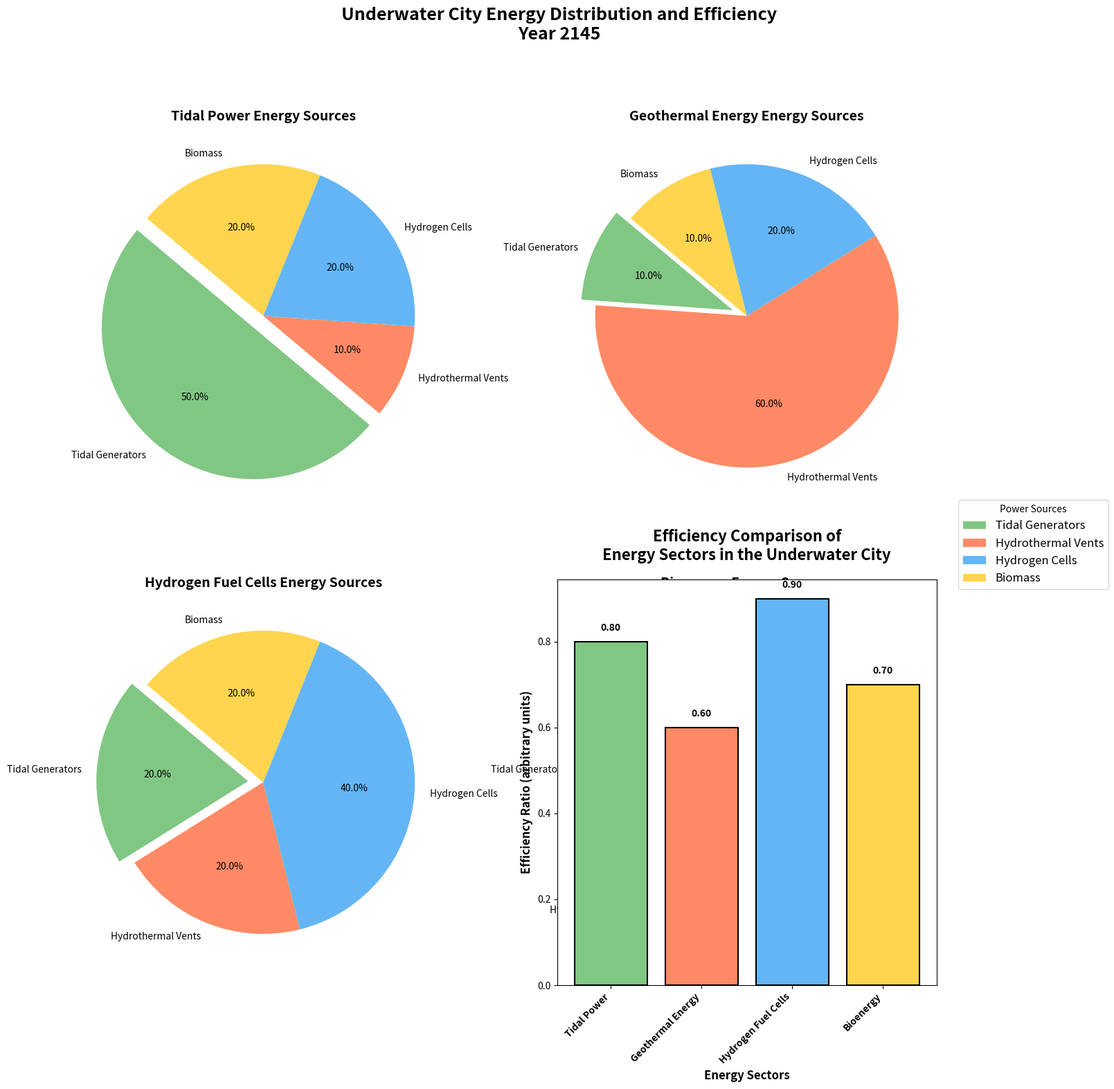

Write the Python code that produced this figure.
import matplotlib.pyplot as plt
import numpy as np

# Backstory:
# In a fictional underwater city, various forms of energy are being utilized to sustain the city’s needs. This script visualizes the power sources for the city and compares the efficiency of these power sources in a secondary plot.

# Define the sectors and their respective power sources
sectors = ['Tidal Power', 'Geothermal Energy', 'Hydrogen Fuel Cells', 'Bioenergy']
power_sources = ['Tidal Generators', 'Hydrothermal Vents', 'Hydrogen Cells', 'Biomass']

# Energy distribution by type in each sector (percentages)
energy_data = [
    [50, 10, 20, 20],  # Tidal Power
    [10, 60, 20, 10],  # Geothermal Energy
    [20, 20, 40, 20],  # Hydrogen Fuel Cells
    [20, 10, 20, 50]   # Bioenergy
]

# Efficiency ratios (arbitrary units)
efficiency_ratios = [0.8, 0.6, 0.9, 0.7]

# Colors for each energy type
colors = ['#81C784', '#FF8A65', '#64B5F6', '#FFD54F']

# Create the figure and set up subplots
fig, ax = plt.subplots(2, 2, figsize=(16,16))
plt.subplots_adjust(top=0.85)
fig.suptitle("Underwater City Energy Distribution and Efficiency\nYear 2145", fontsize=18, fontweight='bold', y=0.98)

# Explode parameter to highlight key sections
explode = (0.1, 0, 0, 0)

# Iterate through each sector and plot the respective pie chart
for i, sector in enumerate(sectors):
    wedges, texts, autotexts = ax.flatten()[i].pie(
        energy_data[i],
        labels=power_sources,
        autopct='%1.1f%%',
        startangle=140,
        colors=colors,
        explode=explode,
        textprops=dict(color="black")
    )
    for text in texts:
        text.set_fontsize(10)
    for autotext in autotexts:
        autotext.set_fontsize(10)
    ax.flatten()[i].set_title(f"{sector} Energy Sources", fontsize=14, fontweight='bold')

# Add a legend for the power sources
fig.legend(wedges, power_sources, loc='center right', fontsize=12, title='Power Sources')

# Create an additional subplot for efficiency comparison
ax_eff = fig.add_subplot(224)
bars = ax_eff.bar(sectors, efficiency_ratios, color=colors, edgecolor='black', linewidth=1.5)

# Add labels and title to the bar chart
ax_eff.set_ylabel('Efficiency Ratio (arbitrary units)', fontsize=12, fontweight='bold')
ax_eff.set_xlabel('Energy Sectors', fontsize=12, fontweight='bold')
ax_eff.set_title('Efficiency Comparison of\nEnergy Sectors in the Underwater City', fontsize=16, fontweight='bold', pad=20)

# Annotate the bar chart with the exact values
for bar, efficiency in zip(bars, efficiency_ratios):
    ax_eff.text(bar.get_x() + bar.get_width() / 2, bar.get_height() + 0.02, f'{efficiency:.2f}', ha='center', va='bottom', fontsize=10, fontweight='bold')

# Enhance x-tick label visibility
ax_eff.set_xticklabels(sectors, rotation=45, ha='right', fontsize=10, fontweight='bold')

# Automatically adjust the layout to prevent overlapping
plt.tight_layout(rect=[0, 0, 0.85, 0.95])

# Display the plot
plt.show()
